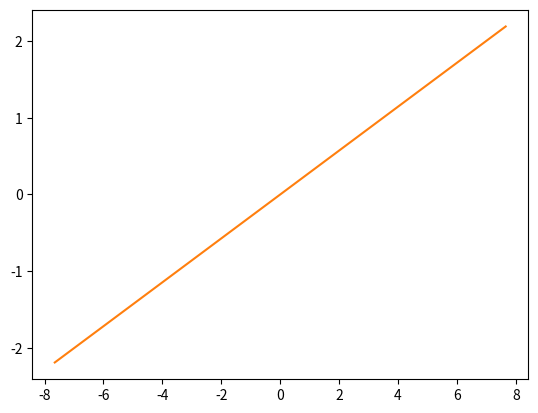

This figure's Python source:
import math
import matplotlib.pyplot as plt



map = [[500] * 100 for _ in range(300)]

target1_x = (3**0.5)*100 + 50
target1_y = 150

x = 0
y = 0

r = 5.74

ball1_x = (3**0.5)*100
ball1_y = 100

y_difference = ball1_y - y
x_difference = ball1_x - x

distance = (y_difference ** 2 + x_difference ** 2) ** 0.5

# 두 공의 좌표 차이 설정
y_target_d = target1_y - ball1_y
x_target_d = target1_x - ball1_x

# 맞을 r_각 
r_difference = []

for i in range(0, 21):
    r_difference.append(-4/3*r + i/20*8/3*r)

angle_difference = []
rds = []
for rd in r_difference:
    angle_difference.append(math.degrees(math.atan(rd/distance)))
    rds.append(rd/distance)


plt.plot(math.atan(rd/distance),)
print(r_difference)
for i in range(len(r_difference)-1):
    print(r_difference[i+1]-r_difference[i],end='')
print(angle_difference)
ans = []
for an in angle_difference:
    ans.append(distance * math.tan(math.radians(an)))

print(ans)
plt.plot(r_difference, angle_difference)
plt.show()

theta = math.degrees(math.atan(y_difference/x_difference))
theta_p = math.degrees(math.atan(y_target_d/x_target_d)) - theta

print(theta)
print(theta_p)


